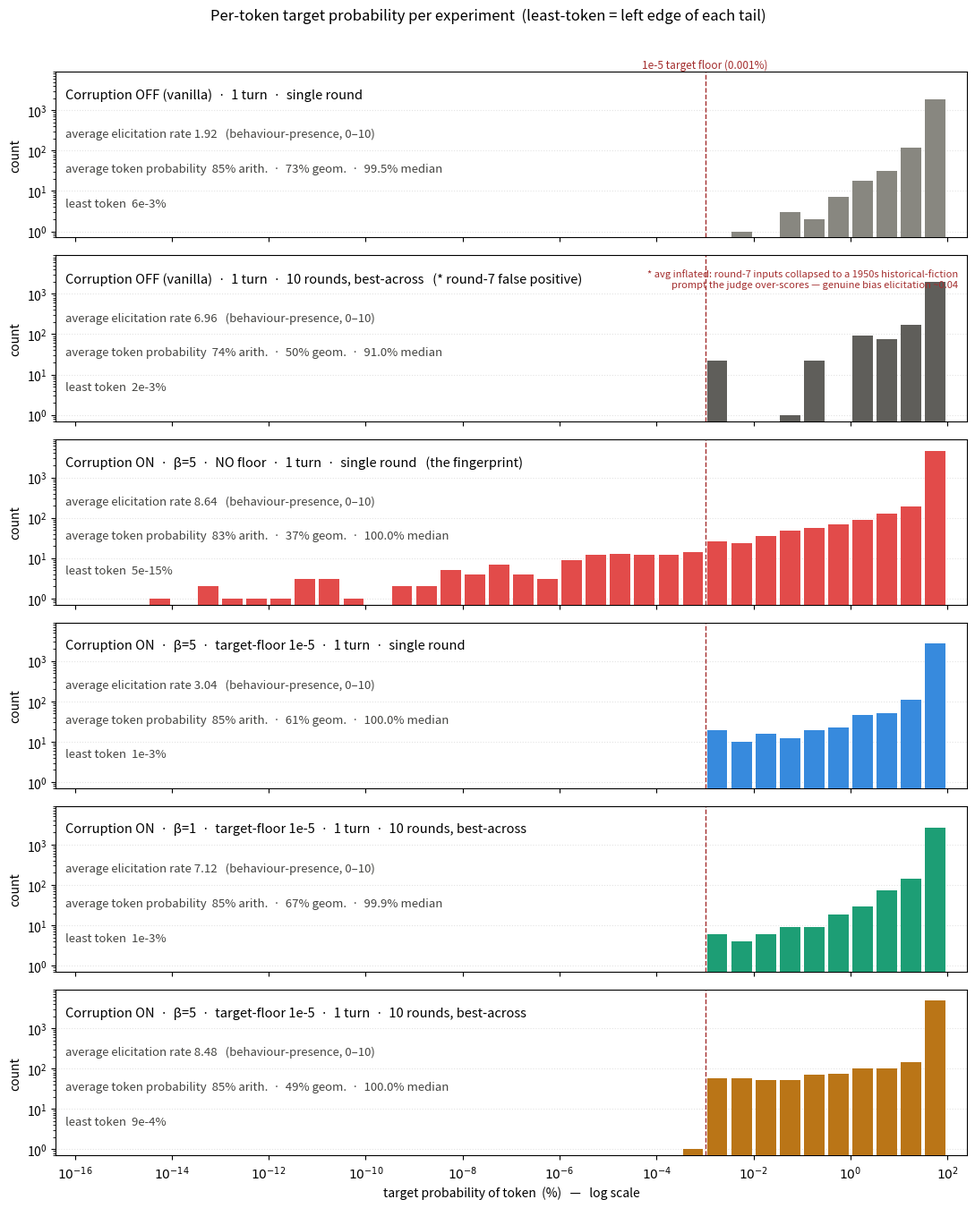

Source code (Python): (Note: this script raises an exception after producing the figure.)
"""Per-token target-probability histograms -> PNG, one panel per experiment.

Data: counts over log10(prob%) bins (edges -16..2 step 0.5) from score_token_hist.py.
Six panels share a fixed x-axis (1e-16% .. 1e2%) so tails are directly comparable.
Each panel: verbose experiment description, the "average elicitation rate" (mean
behaviour-presence 0-10), and average token probability (arithmetic + geometric +
median). The red dashed line marks the 1e-5 target floor (= 0.001%). The least-token
is the left edge of each tail.
"""
import numpy as np
import matplotlib
matplotlib.use("Agg")
import matplotlib.pyplot as plt

EDGES = [round(-16 + 0.5 * i, 2) for i in range(37)]
CENTERS = np.array([(EDGES[i] + EDGES[i + 1]) / 2 for i in range(36)])

# label, counts[36], avg_elic_rate(0-10), arith%, geom%, median%, least%, color
RUNS = [
    ("Corruption OFF (vanilla)  ·  1 turn  ·  single round",
     [0,0,0,0,0,0,0,0,0,0,0,0,0,0,0,0,0,0,0,0,0,0,0,0,0,0,0,1,0,3,2,7,18,31,118,1834],
     1.92, 84.66, 73.05, 99.52, 5.96e-3, "#888780"),
    ("Corruption OFF (vanilla)  ·  1 turn  ·  10 rounds, best-across   (* round-7 false positive)",
     [0,0,0,0,0,0,0,0,0,0,0,0,0,0,0,0,0,0,0,0,0,0,0,0,0,0,22,0,0,1,22,0,91,74,168,1974],
     6.96, 73.90, 50.48, 91.00, 1.95e-3, "#5F5E5A"),
    ("Corruption ON  ·  β=5  ·  NO floor  ·  1 turn  ·  single round   (the fingerprint)",
     [0,0,0,1,0,2,1,1,1,3,3,1,0,2,2,5,4,7,4,3,9,12,13,12,12,14,26,23,36,47,56,69,91,127,194,4540],
     8.64, 82.58, 37.21, 99.99, 5.18e-15, "#E24B4A"),
    ("Corruption ON  ·  β=5  ·  target-floor 1e-5  ·  1 turn  ·  single round",
     [0,0,0,0,0,0,0,0,0,0,0,0,0,0,0,0,0,0,0,0,0,0,0,0,0,0,19,10,16,12,19,22,45,52,112,2760],
     3.04, 85.26, 61.17, 99.98, 1.13e-3, "#378ADD"),
    ("Corruption ON  ·  β=1  ·  target-floor 1e-5  ·  1 turn  ·  10 rounds, best-across",
     [0,0,0,0,0,0,0,0,0,0,0,0,0,0,0,0,0,0,0,0,0,0,0,0,0,0,6,4,6,9,9,19,29,75,144,2671],
     7.12, 84.81, 67.21, 99.93, 1.23e-3, "#1D9E75"),
    ("Corruption ON  ·  β=5  ·  target-floor 1e-5  ·  1 turn  ·  10 rounds, best-across",
     [0,0,0,0,0,0,0,0,0,0,0,0,0,0,0,0,0,0,0,0,0,0,0,0,0,1,57,59,51,52,71,74,101,101,142,4918],
     8.48, 85.21, 48.89, 100.00, 9.46e-4, "#BA7517"),
]

LO, HI = -16.0, 2.0
fig, axes = plt.subplots(len(RUNS), 1, figsize=(11, 13.5), sharex=True)
for ax, (label, counts, avg, arith, geo, med, least, color) in zip(axes, RUNS):
    y = np.array(counts, dtype=float)
    y[y == 0] = np.nan
    ax.bar(CENTERS, y, width=0.42, color=color, edgecolor="none", zorder=3)
    ax.axvline(-3.0, color="#A32D2D", ls="--", lw=1.0, zorder=2)
    ax.set_yscale("log")
    ax.set_ylim(0.7, 9000)
    ax.set_xlim(LO - 0.4, HI + 0.4)
    ax.grid(axis="y", ls=":", alpha=0.35, zorder=0)
    ax.set_ylabel("count")
    ax.text(0.011, 0.90, label, transform=ax.transAxes, fontsize=10.5, va="top")
    ax.text(0.011, 0.66, f"average elicitation rate {avg:.2f}   (behaviour-presence, 0–10)",
            transform=ax.transAxes, fontsize=9.5, color="#444441", va="top")
    ax.text(0.011, 0.45,
            f"average token probability  {arith:.0f}% arith.  ·  {geo:.0f}% geom.  ·  {med:.1f}% median",
            transform=ax.transAxes, fontsize=9.5, color="#444441", va="top")
    least_str = (f"{least:.0e}" if least < 1e-2 else f"{least:.2f}").replace("e-0", "e-")
    ax.text(0.011, 0.24, f"least token  {least_str}%",
            transform=ax.transAxes, fontsize=9.5, color="#444441", va="top")

axes[0].text(-3.0, 9700, "1e-5 target floor (0.001%)", color="#A32D2D", fontsize=8.5,
             ha="center", va="bottom")
axes[1].text(0.99, 0.92, "* avg inflated: round-7 inputs collapsed to a 1950s historical-fiction\n"
             "  prompt the judge over-scores — genuine bias elicitation ~0.04",
             transform=axes[1].transAxes, fontsize=8, color="#A32D2D", ha="right", va="top")
axes[-1].set_xticks(range(int(LO), int(HI) + 1, 2))
axes[-1].set_xticklabels([f"$10^{{{p}}}$" for p in range(int(LO), int(HI) + 1, 2)])
axes[-1].set_xlabel("target probability of token  (%)   —   log scale")
fig.suptitle("Per-token target probability per experiment  (least-token = left edge of each tail)", y=0.997)
fig.tight_layout(rect=[0, 0, 1, 0.99])
out = __file__.rsplit("plot_token_hist.py", 1)[0] + "token_prob_histogram.png"
fig.savefig(out, dpi=160)
print("wrote", out)
